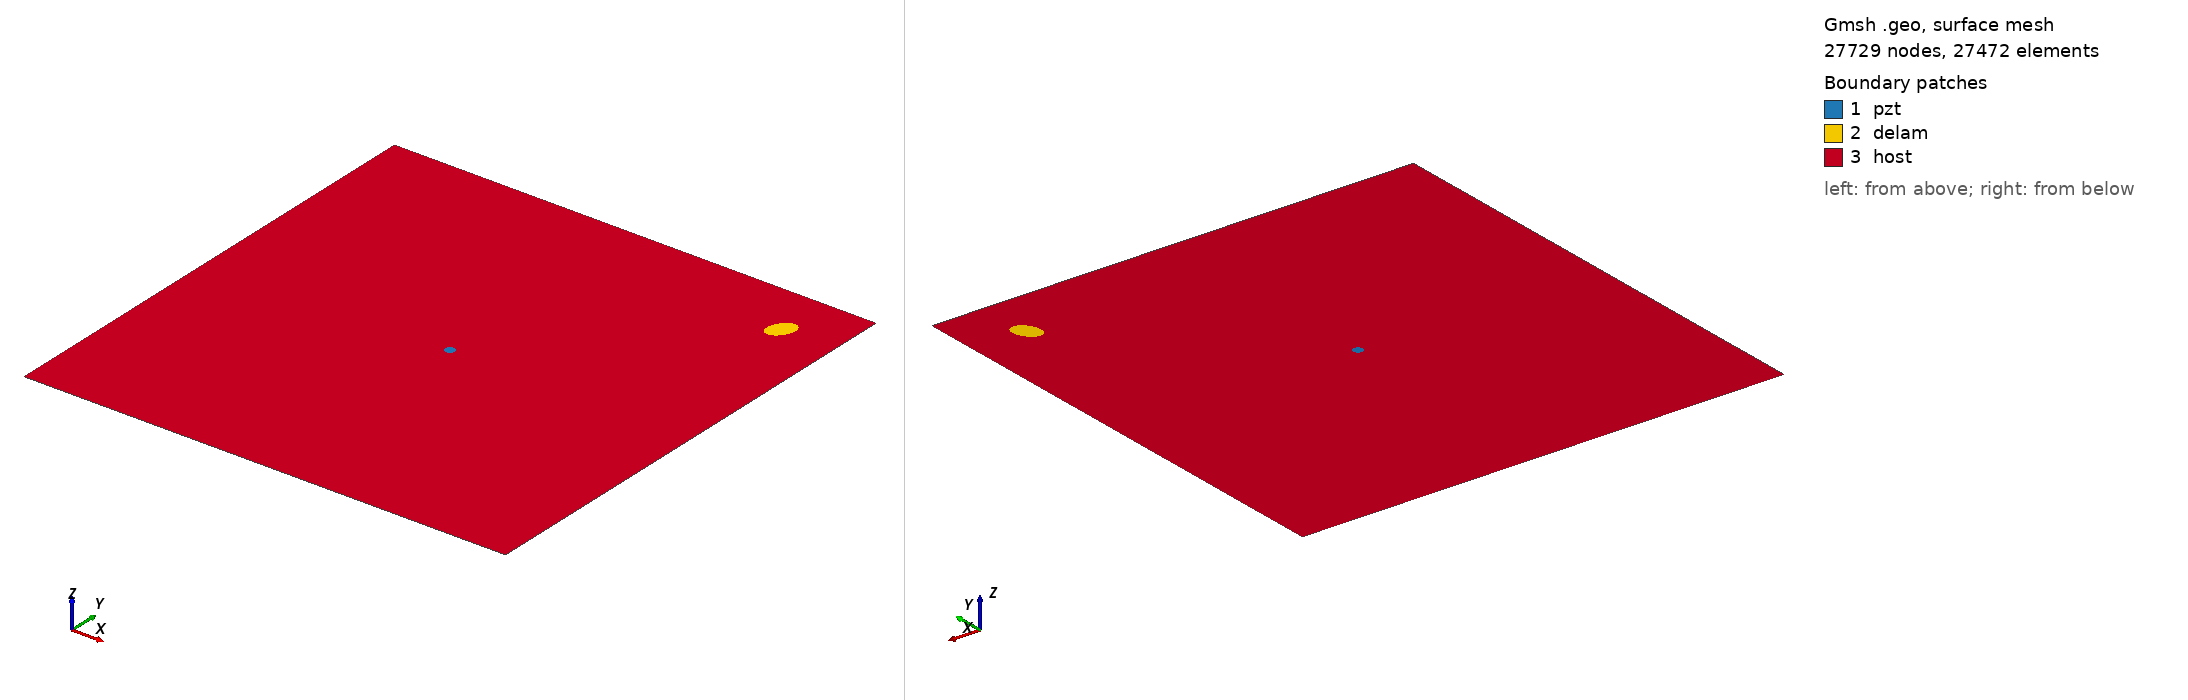

Gmsh geometry script, surface-meshed: 27729 nodes, 27472 surface elements. Boundary patches (legend numbers): 1 pzt, 2 delam, 3 host. Left view from above one corner, right view from below the opposite corner. Legend entries are the model's physical surfaces. The drawing asked Gmsh for element sizes between 1% and 20% of the model's largest extent; the script's own settings can give other sizes.

=== m_358_delam1_position_no_89_a_15mm_b_10mm_angle_60.geo (drawn) ===
SetFactory("OpenCASCADE");
L=0.500000; 
W=0.500000; 
a=0.015000; 
b=0.010000; 
x=0.444444; 
y=0.444444; 
alpha=0.333333 *Pi; 
r=0.005000; 
xpzt=0.250000; 
ypzt=0.250000; 
//+
Point(1) = {0, 0, 0, 1.0};
//+
Point(2) = {L, 0, 0, 1.0};
//+
Point(3) = {L, W, 0, 1.0};
//+
Point(4) = {0, W, 0, 1.0};
//+
Line(1) = {1, 2};
//+
Line(2) = {2, 3};
//+
Line(3) = {3, 4};
//+
Line(4) = {4, 1};
//+
Circle(5) = {xpzt, ypzt, -0, r, 0, 2*Pi};
//+
Ellipse(6) = {x, y, -0, a, b, 0, 2*Pi};
//+
Rotate {{0, 0, 1}, {x, y, 0}, alpha} {
  Curve{6}; 
}
//+
Curve Loop(1) = {4, 1, 2, 3};
//+
Curve Loop(2) = {6};
//+
Curve Loop(3) = {5};
//+
Curve Loop(4) = {6};
//+
Curve Loop(5) = {5};
//+
Plane Surface(1) = {5};
//+
Plane Surface(2) = {4};
//+
Plane Surface(3) = {1, 2, 3};
//+
Point(9) = {xpzt, ypzt, 0, 1.0};
//+
Point{9} In Surface {1};// mesh node at centre of pzt
//+
Physical Surface("pzt") = {1};
//+
Physical Surface("delam") = {2};
//+
Physical Surface("host") = {3};

Mesh.Algorithm = 6; // Frontal
Mesh.CharacteristicLengthFactor = 0.080000;
Mesh.CharacteristicLengthMin = 0.001000;
Mesh.CharacteristicLengthMax = 0.200000;
Mesh.RecombineAll = 1; // Apply recombination algorithm
Mesh.SubdivisionAlgorithm = 1; // 1: all quadrangles
Mesh.Smoothing = 1;
